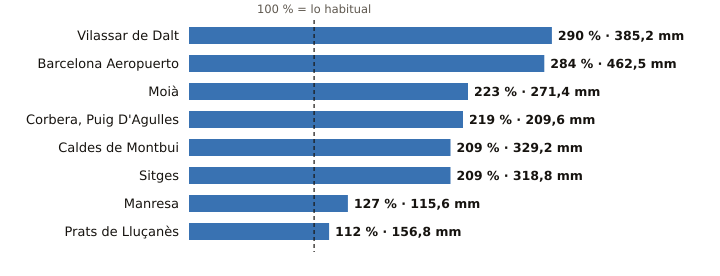

The table this chart was drawn from, first rows:
estacion, provincia, indicativo, mm_otono, referencia_mm, pct, periodo_referencia, hasta, hora
Vilassar de Dalt, Barcelona, 0244X, 385.2, 132.9, 290, 2009-2025, 2026-10-30, 13
Barcelona Aeropuerto, Barcelona, 0076, 462.5, 163.0, 284, 1991-2020, 2026-10-30, 13
Moià, Barcelona, 0120X, 271.4, 121.9, 223, 2009-2025, 2026-10-30, 13
Corbera, Puig D'Agulles, Barcelona, 0194D, 209.6, 95.5, 219, 2010-2025, 2026-10-30, 13
Caldes de Montbui, Barcelona, 0222X, 329.2, 157.8, 209, 2004-2025, 2026-10-30, 12
Sitges, Barcelona, 0073X, 318.8, 152.2, 209, 2009-2025, 2026-10-30, 10
Manresa, Barcelona, 0149X, 115.6, 91.1, 127, 2005-2025, 2026-10-30, 13
Prats de Lluçanès, Barcelona, 0114X, 156.8, 139.9, 112, 2008-2025, 2026-10-30, 13
